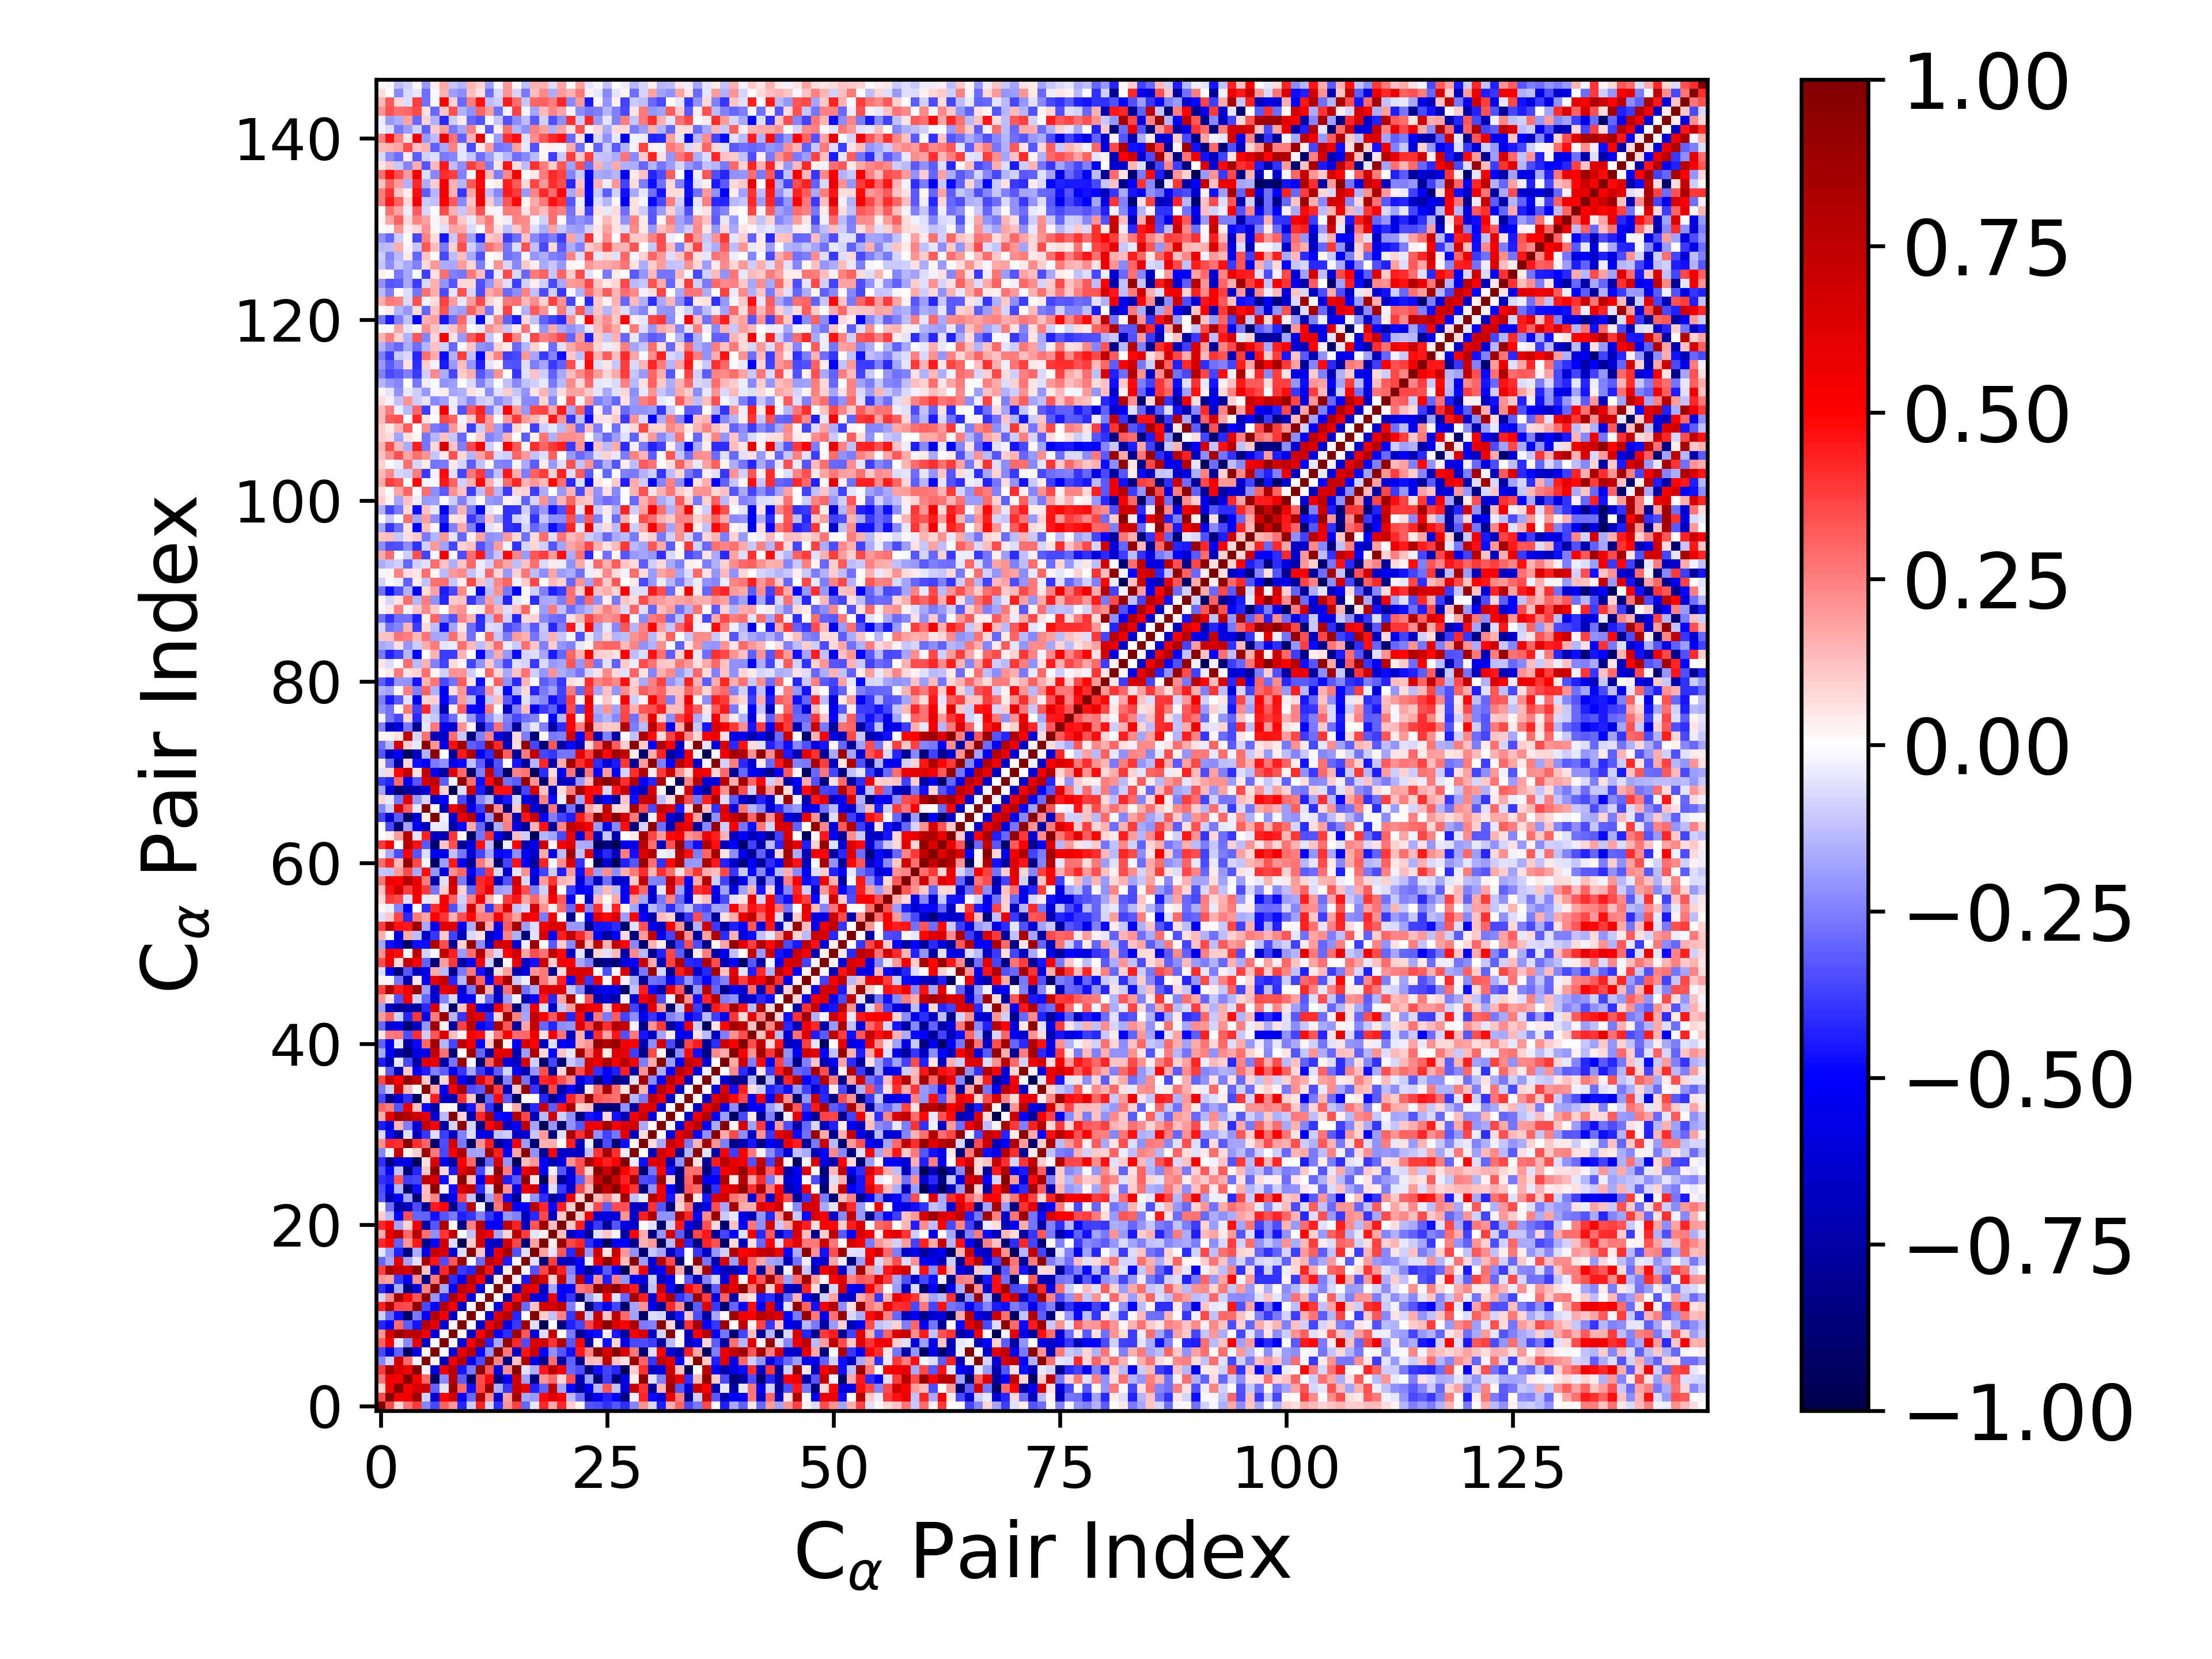

Source data for this figure (header and first rows):
1.000000000000000000e+00, 3.560058860668345870e-01, 7.943577157450994186e-02, 2.656889387613653453e-01, 3.880176580853217372e-01, -2.354697598400064262e-01, -3.527942952821124800e-01, 3.104580018117857332e-01, 2.033786720467963272e-01, -4.235190596159269516e-01, -1.008542367176575721e-01, 4.332526226772259181e-01, -8.126500743107595293e-02, -4.066422896527669972e-01, 2.054871549692966481e-01, 3.696660244707147824e-01, -3.035055868728178119e-01, -4.920575445110548368e-02, 4.177449494081892922e-01, 1.677351045581115530e-01, 4.174473336958392511e-01, 9.471272128638841270e-02, 1.674897293114834679e-02, -3.300591562730282869e-01
3.560058860668345870e-01, 1.000000000000000000e+00, 5.510947639545151766e-01, 5.680412669245070711e-01, 8.688552422543754927e-01, -9.354749261284660278e-02, -6.194010019813631640e-01, 4.994446910128529926e-01, 6.665318903120289740e-01, -5.059277506095394283e-01, -2.898902451059157670e-01, 8.175982009191523625e-01, 2.288859737871436206e-01, -6.373678570282755862e-01, 1.852999060856580227e-01, 8.431454288512038042e-01, -1.775475096512519335e-01, -1.974686217802028854e-01, 4.828384025624440912e-01, 6.143307015732440979e-01, 5.250341904471724774e-01, -1.345684796214259293e-01, -2.823242601509785010e-01, -7.218717393854121589e-01
7.943577157450994186e-02, 5.510947639545151766e-01, 1.000000000000000000e+00, 5.200056445141454375e-01, 6.425662625546524342e-01, 6.853796537654103238e-01, -3.088534196390483877e-01, -5.350055163018210824e-02, 8.970616853884213482e-01, 2.932463651472290711e-01, -4.722284086591178043e-01, 3.660423428605556473e-01, 8.712162699954068001e-01, -1.639937726717500821e-01, -3.971499046580585501e-01, 7.092312062564268826e-01, 5.890077974805354444e-01, -4.325632422924748921e-01, -3.116540848640234063e-01, 7.409208411164475150e-01, -1.738142216652938943e-01, -4.902341538704194090e-01, -7.683062530455694317e-01, -5.134116634874037466e-01
2.656889387613653453e-01, 5.680412669245070711e-01, 5.200056445141454375e-01, 1.000000000000000000e+00, 5.518575272423353884e-01, 2.900389616086900268e-01, -9.401532675632896519e-01, -2.275009859485178643e-01, 7.659218106495976341e-01, -3.164953854922191723e-01, -9.162754377285118323e-01, 3.477705445982448018e-01, 4.795919706934708149e-01, -8.367628194568969002e-01, -5.084037423199467831e-01, 6.746856608658189369e-01, -1.819247791059553643e-01, -8.589074782635381933e-01, 2.095847624952009991e-01, 2.900667166679269937e-01, 7.993859042516808511e-02, 3.502310452177961886e-01, -6.813861762932982291e-01, -1.824828417817235537e-01
3.880176580853217372e-01, 8.688552422543754927e-01, 6.425662625546524342e-01, 5.518575272423353884e-01, 1.000000000000000000e+00, -2.590323992429322680e-02, -5.918098938646587648e-01, 5.831666665957376816e-01, 7.810772729755589561e-01, -4.595763205230379289e-01, -2.590397915554310537e-01, 9.244749493529569317e-01, 3.358998789756187375e-01, -6.033737883099382637e-01, 2.188918560527318979e-01, 9.624462036282963595e-01, -6.009818374433825022e-02, -1.595651979222905970e-01, 4.494756182740936579e-01, 7.778349949637312077e-01, 5.408412522483719842e-01, -2.993667698215877748e-01, -3.442788476819368393e-01, -8.731275127895140598e-01
-2.354697598400064262e-01, -9.354749261284660278e-02, 6.853796537654103238e-01, 2.900389616086900268e-01, -2.590323992429322680e-02, 1.000000000000000000e+00, 1.626803962828385700e-02, -6.813621548951629414e-01, 5.609721184844058683e-01, 7.940441777047110294e-01, -5.249983575324997931e-01, -3.583989439427339163e-01, 9.187519388640407181e-01, 2.393638923122110018e-01, -8.289518609872356114e-01, 1.178120691370662387e-01, 8.231770605374968408e-01, -5.621553662209756164e-01, -8.270680492464700384e-01, 2.822724355956073294e-01, -7.527161876898086357e-01, -3.108115999635306381e-01, -8.051144428863149516e-01, 1.369892897448406754e-01
-3.527942952821124800e-01, -6.194010019813631640e-01, -3.088534196390483877e-01, -9.401532675632896519e-01, -5.918098938646587648e-01, 1.626803962828385700e-02, 1.000000000000000000e+00, 1.297219807217292811e-02, -6.241338358290448030e-01, 5.940283550711219496e-01, 7.891299857493139225e-01, -4.854291981738436124e-01, -2.036668418922921719e-01, 9.569336864429693890e-01, 2.604580663965749276e-01, -6.719600195562467349e-01, 4.595844946817774779e-01, 7.162102052098207050e-01, -4.913889665999507383e-01, -2.147665555239134105e-01, -3.317333220166099328e-01, -4.675144542164478279e-01, 4.521436777018688624e-01, 2.392456267950366922e-01
3.104580018117857332e-01, 4.994446910128529926e-01, -5.350055163018210824e-02, -2.275009859485178643e-01, 5.831666665957376816e-01, -6.813621548951629414e-01, 1.297219807217292811e-02, 1.000000000000000000e+00, -2.136827241854142787e-02, -6.181242655805432307e-01, 5.670367449668830551e-01, 8.084366612442487332e-01, -4.302010066696592139e-01, -1.674877379216628825e-01, 9.070600164850378677e-01, 4.150283411512157294e-01, -3.492238918038235163e-01, 6.412823330139674205e-01, 6.882207225431676845e-01, 3.961338669091567510e-01, 8.117745957472340956e-01, -3.286786220923934021e-01, 4.868080990972157851e-01, -7.514567554285497275e-01
2.033786720467963272e-01, 6.665318903120289740e-01, 8.970616853884213482e-01, 7.659218106495976341e-01, 7.810772729755589561e-01, 5.609721184844058683e-01, -6.241338358290448030e-01, -2.136827241854142787e-02, 1.000000000000000000e+00, 1.613890157263131800e-02, -6.768117979945628138e-01, 5.175403444720561019e-01, 8.117820907762284266e-01, -4.951404951432550883e-01, -4.091957110178338630e-01, 8.690592005903460260e-01, 3.294555067275651283e-01, -6.148198055171971710e-01, -6.815710623028006787e-02, 7.308479314832707630e-01, -5.165941338545779367e-03, -2.620755632839289473e-01, -8.133616713351345950e-01, -5.521101601316373841e-01
-4.235190596159269516e-01, -5.059277506095394283e-01, 2.932463651472290711e-01, -3.164953854922191723e-01, -4.595763205230379289e-01, 7.940441777047110294e-01, 5.940283550711219496e-01, -6.181242655805432307e-01, 1.613890157263131800e-02, 1.000000000000000000e+00, 1.232807530059573838e-02, -6.677381108167284030e-01, 5.791653873793004559e-01, 7.565399836306373471e-01, -5.635454674631072969e-01, -3.863917040409804993e-01, 8.913776663395388544e-01, -6.782140134902521489e-02, -9.698736162645347214e-01, -1.429966392352109966e-03, -8.452166541452647008e-01, -4.328197593414693789e-01, -3.631424138916110045e-01, 3.607643597211784292e-01
-1.008542367176575721e-01, -2.898902451059157670e-01, -4.722284086591178043e-01, -9.162754377285118323e-01, -2.590397915554310537e-01, -5.249983575324997931e-01, 7.891299857493139225e-01, 5.670367449668830551e-01, -6.768117979945628138e-01, 1.232807530059573838e-02, 1.000000000000000000e+00, 5.072040064692239295e-03, -5.976134160476990198e-01, 6.377328193262309375e-01, 7.832709339499298595e-01, -4.295630778720341270e-01, -5.156202758892052852e-03, 9.740867218575277597e-01, 9.991815420959200555e-02, -1.178552211920454035e-01, 2.489896289637631155e-01, -3.979431494013349058e-01, 7.811562047746685167e-01, -1.148888941904594313e-01
4.332526226772259181e-01, 8.175982009191523625e-01, 3.660423428605556473e-01, 3.477705445982448018e-01, 9.244749493529569317e-01, -3.583989439427339163e-01, -4.854291981738436124e-01, 8.084366612442487332e-01, 5.175403444720561019e-01, -6.677381108167284030e-01, 5.072040064692239295e-03, 1.000000000000000000e+00, -2.538691806351192452e-03, -5.858505135504998851e-01, 5.324904641885276346e-01, 8.521001803553215348e-01, -2.953473791239960566e-01, 1.096270982516392434e-01, 6.831177274296412749e-01, 6.611317495695819835e-01, 7.642615946571681418e-01, -2.425787219043413490e-01, -2.180869465141572691e-02, -8.951237276045326263e-01
-8.126500743107595293e-02, 2.288859737871436206e-01, 8.712162699954068001e-01, 4.795919706934708149e-01, 3.358998789756187375e-01, 9.187519388640407181e-01, -2.036668418922921719e-01, -4.302010066696592139e-01, 8.117820907762284266e-01, 5.791653873793004559e-01, -5.976134160476990198e-01, -2.538691806351192452e-03, 1.000000000000000000e+00, -3.650106841512852206e-03, -7.121543869745877720e-01, 4.666475081128402258e-01, 7.536993746590062715e-01, -6.003663330399010567e-01, -6.165321470274909288e-01, 5.509569064558098583e-01, -5.160373031060622173e-01, -3.966188230541787263e-01, -8.943909669730369938e-01, -1.864370027784600925e-01
-4.066422896527669972e-01, -6.373678570282755862e-01, -1.639937726717500821e-01, -8.367628194568969002e-01, -6.033737883099382637e-01, 2.393638923122110018e-01, 9.569336864429693890e-01, -1.674877379216628825e-01, -4.951404951432550883e-01, 7.565399836306373471e-01, 6.377328193262309375e-01, -5.858505135504998851e-01, -3.650106841512852206e-03, 1.000000000000000000e+00, 4.434413306540671562e-02, -6.590588283005613945e-01, 6.299547778722498492e-01, 5.573307140585824770e-01, -6.801761414924489824e-01, -1.783813388842286352e-01, -5.148013012294476720e-01, -5.000378088610054617e-01, 2.621842936514791056e-01, 3.017224715910706845e-01
2.054871549692966481e-01, 1.852999060856580227e-01, -3.971499046580585501e-01, -5.084037423199467831e-01, 2.188918560527318979e-01, -8.289518609872356114e-01, 2.604580663965749276e-01, 9.070600164850378677e-01, -4.091957110178338630e-01, -5.635454674631072969e-01, 7.832709339499298595e-01, 5.324904641885276346e-01, -7.121543869745877720e-01, 4.434413306540671562e-02, 1.000000000000000000e+00, 3.677829434771640732e-02, -4.477047212474203342e-01, 8.367336141163793650e-01, 6.546059661988610223e-01, 8.200192664504751816e-02, 7.413705608470128050e-01, -2.061994118542558319e-01, 7.659293983922691451e-01, -4.729615683826896011e-01
3.696660244707147824e-01, 8.431454288512038042e-01, 7.092312062564268826e-01, 6.746856608658189369e-01, 9.624462036282963595e-01, 1.178120691370662387e-01, -6.719600195562467349e-01, 4.150283411512157294e-01, 8.690592005903460260e-01, -3.863917040409804993e-01, -4.295630778720341270e-01, 8.521001803553215348e-01, 4.666475081128402258e-01, -6.590588283005613945e-01, 3.677829434771640732e-02, 1.000000000000000000e+00, -8.276527461480944273e-03, -3.416827879640276788e-01, 3.657323199268857628e-01, 7.828096149797354464e-01, 4.300190330613479217e-01, -2.447303288829097700e-01, -5.040044157049936580e-01, -8.059979720066143827e-01
-3.035055868728178119e-01, -1.775475096512519335e-01, 5.890077974805354444e-01, -1.819247791059553643e-01, -6.009818374433825022e-02, 8.231770605374968408e-01, 4.595844946817774779e-01, -3.492238918038235163e-01, 3.294555067275651283e-01, 8.913776663395388544e-01, -5.156202758892052852e-03, -2.953473791239960566e-01, 7.536993746590062715e-01, 6.299547778722498492e-01, -4.477047212474203342e-01, -8.276527461480944273e-03, 1.000000000000000000e+00, -5.535527680867671080e-02, -8.771481962974808644e-01, 3.770889844824892312e-01, -6.735136004796451470e-01, -6.889552595836032634e-01, -5.031282457500584337e-01, -3.259156485587936386e-02
-4.920575445110548368e-02, -1.974686217802028854e-01, -4.325632422924748921e-01, -8.589074782635381933e-01, -1.595651979222905970e-01, -5.621553662209756164e-01, 7.162102052098207050e-01, 6.412823330139674205e-01, -6.148198055171971710e-01, -6.782140134902521489e-02, 9.740867218575277597e-01, 1.096270982516392434e-01, -6.003663330399010567e-01, 5.573307140585824770e-01, 8.367336141163793650e-01, -3.416827879640276788e-01, -5.535527680867671080e-02, 1.000000000000000000e+00, 1.807418117363137344e-01, -5.049151146846352078e-02, 3.341023180446725527e-01, -4.174394857964938699e-01, 7.797972370346644144e-01, -2.089565623836555641e-01
4.177449494081892922e-01, 4.828384025624440912e-01, -3.116540848640234063e-01, 2.095847624952009991e-01, 4.494756182740936579e-01, -8.270680492464700384e-01, -4.913889665999507383e-01, 6.882207225431676845e-01, -6.815710623028006787e-02, -9.698736162645347214e-01, 9.991815420959200555e-02, 6.831177274296412749e-01, -6.165321470274909288e-01, -6.801761414924489824e-01, 6.546059661988610223e-01, 3.657323199268857628e-01, -8.771481962974808644e-01, 1.807418117363137344e-01, 1.000000000000000000e+00, 3.377258907365499052e-02, 8.824433308674516363e-01, 3.615318498464113461e-01, 4.218976980818319178e-01, -4.080637496570975187e-01
1.677351045581115530e-01, 6.143307015732440979e-01, 7.409208411164475150e-01, 2.900667166679269937e-01, 7.778349949637312077e-01, 2.822724355956073294e-01, -2.147665555239134105e-01, 3.961338669091567510e-01, 7.308479314832707630e-01, -1.429966392352109966e-03, -1.178552211920454035e-01, 6.611317495695819835e-01, 5.509569064558098583e-01, -1.783813388842286352e-01, 8.200192664504751816e-02, 7.828096149797354464e-01, 3.770889844824892312e-01, -5.049151146846352078e-02, 3.377258907365499052e-02, 1.000000000000000000e+00, 1.322860617166331521e-01, -6.894181042739319087e-01, -4.860145993179398327e-01, -7.945876797786142198e-01
4.174473336958392511e-01, 5.250341904471724774e-01, -1.738142216652938943e-01, 7.993859042516808511e-02, 5.408412522483719842e-01, -7.527161876898086357e-01, -3.317333220166099328e-01, 8.117745957472340956e-01, -5.165941338545779367e-03, -8.452166541452647008e-01, 2.489896289637631155e-01, 7.642615946571681418e-01, -5.160373031060622173e-01, -5.148013012294476720e-01, 7.413705608470128050e-01, 4.300190330613479217e-01, -6.735136004796451470e-01, 3.341023180446725527e-01, 8.824433308674516363e-01, 1.322860617166331521e-01, 1.000000000000000000e+00, 1.035857469564177291e-01, 4.451050350596104654e-01, -6.148108108048552234e-01
9.471272128638841270e-02, -1.345684796214259293e-01, -4.902341538704194090e-01, 3.502310452177961886e-01, -2.993667698215877748e-01, -3.108115999635306381e-01, -4.675144542164478279e-01, -3.286786220923934021e-01, -2.620755632839289473e-01, -4.328197593414693789e-01, -3.979431494013349058e-01, -2.425787219043413490e-01, -3.966188230541787263e-01, -5.000378088610054617e-01, -2.061994118542558319e-01, -2.447303288829097700e-01, -6.889552595836032634e-01, -4.174394857964938699e-01, 3.615318498464113461e-01, -6.894181042739319087e-01, 1.035857469564177291e-01, 1.000000000000000000e+00, 9.895935665639483958e-02, 5.411139764681024422e-01
1.674897293114834679e-02, -2.823242601509785010e-01, -7.683062530455694317e-01, -6.813861762932982291e-01, -3.442788476819368393e-01, -8.051144428863149516e-01, 4.521436777018688624e-01, 4.868080990972157851e-01, -8.133616713351345950e-01, -3.631424138916110045e-01, 7.811562047746685167e-01, -2.180869465141572691e-02, -8.943909669730369938e-01, 2.621842936514791056e-01, 7.659293983922691451e-01, -5.040044157049936580e-01, -5.031282457500584337e-01, 7.797972370346644144e-01, 4.218976980818319178e-01, -4.860145993179398327e-01, 4.451050350596104654e-01, 9.895935665639483958e-02, 1.000000000000000000e+00, 7.126581351165019174e-02
-3.300591562730282869e-01, -7.218717393854121589e-01, -5.134116634874037466e-01, -1.824828417817235537e-01, -8.731275127895140598e-01, 1.369892897448406754e-01, 2.392456267950366922e-01, -7.514567554285497275e-01, -5.521101601316373841e-01, 3.607643597211784292e-01, -1.148888941904594313e-01, -8.951237276045326263e-01, -1.864370027784600925e-01, 3.017224715910706845e-01, -4.729615683826896011e-01, -8.059979720066143827e-01, -3.259156485587936386e-02, -2.089565623836555641e-01, -4.080637496570975187e-01, -7.945876797786142198e-01, -6.148108108048552234e-01, 5.411139764681024422e-01, 7.126581351165019174e-02, 1.000000000000000000e+00
-3.491778392819552823e-01, -5.262129468060448012e-01, -1.469265974713993561e-01, -8.690239260380433484e-01, -4.709327291925909376e-01, 1.253432993774933057e-01, 9.529897553119580644e-01, 2.827844076600230863e-02, -4.740058008741204199e-01, 6.434666991190468588e-01, 7.376881344154236908e-01, -4.134881052248869371e-01, -6.253921461503504642e-02, 9.548064583238865533e-01, 2.174082454865521596e-01, -5.569394759626049574e-01, 5.805976331480031671e-01, 6.794010329819264449e-01, -5.619067606842479412e-01, -6.227970240073059383e-02, -3.841588811641503676e-01, -6.198290884621324714e-01, 3.513182247164905458e-01, 1.342498116172917422e-01
-4.043358151033947245e-01, -4.370699378801330415e-01, 3.335491710672509602e-01, -3.754346706646589649e-01, -3.648295469039296579e-01, 7.473659052609052944e-01, 6.386764627682623985e-01, -4.737423414744376116e-01, 4.004096501523016216e-02, 9.662669132345661493e-01, 1.184448689381903813e-01, -5.549718883105247969e-01, 5.692838036490330822e-01, 7.948260109549132313e-01, -4.437208071769920270e-01, -3.220606467918088467e-01, 9.328187683266858654e-01, 4.884581226863209114e-02, -9.472329797512982763e-01, 1.139694920630072716e-01, -7.951493029664062906e-01, -5.837275574639502196e-01, -3.179130850671978981e-01, 2.325649113899189158e-01
-3.284161892476798461e-01, -4.874541134455046554e-01, -1.211134695214978463e-01, -8.746545388900859308e-01, -4.226785761585507006e-01, 1.133996082699141733e-01, 9.547218244281687749e-01, 8.104143758776000128e-02, -4.497046668619698040e-01, 6.271359219061835022e-01, 7.611727041051425946e-01, -3.604872606770342380e-01, -5.724951656872164646e-02, 9.498740969171963755e-01, 2.567944946311735421e-01, -5.156009373460226364e-01, 5.821979530725747143e-01, 7.051107214064753492e-01, -5.293307840168273160e-01, -2.439780217106090124e-02, -3.299243707457691910e-01, -6.281054630116288395e-01, 3.453968333624662379e-01, 7.906038594751181592e-02
-4.098431922930161342e-01, -8.491551311377283362e-01, -5.907098440341059797e-01, -5.849018553017114597e-01, -9.656830663593543029e-01, 5.732059058651939321e-02, 6.351148063123627230e-01, -5.570455583903730634e-01, -7.586877687698195816e-01, 5.078490847665034780e-01, 2.962558933072237943e-01, -9.192262876702594898e-01, -2.999590415208704952e-01, 6.629177489117467070e-01, -2.109106311423936675e-01, -9.636705419565317898e-01, 1.323287195305823671e-01, 1.971614797682449960e-01, -5.031225236642288268e-01, -7.268443400828265011e-01, -5.806595792009497936e-01, 2.165630818433487148e-01, 3.388641400225781419e-01, 8.453537417568379730e-01
-2.405545755531809937e-01, -2.798355580778255289e-02, 7.198625320000824335e-01, 2.490843029224328736e-02, 9.981214069997229599e-02, 8.768532876219383709e-01, 2.595694339065706124e-01, -3.536267978709535797e-01, 5.160460646209611424e-01, 8.106749990484566348e-01, -1.831811267426018686e-01, -1.747146375003202079e-01, 8.647315206243206820e-01, 4.425409247279601388e-01, -5.224834689547536160e-01, 1.768691401259696594e-01, 9.538654097076471050e-01, -2.140151975502825044e-01, -8.092184020490784668e-01, 4.961343418703723085e-01, -6.361526560767331029e-01, -6.578609897007715590e-01, -6.540125326744233858e-01, -1.230369302725679292e-01
2.118826090925054473e-01, 4.282936895965065993e-01, 4.022376393338926714e-01, 9.433159541890262512e-01, 4.007522644750125540e-01, 3.015800414903665461e-01, -8.917810019206687810e-01, -3.452530346508208003e-01, 6.638692004004139724e-01, -2.626320624972166007e-01, -9.304205496896991168e-01, 2.033291974327277041e-01, 4.433535543994746031e-01, -7.937049463882371869e-01, -5.822023995947698261e-01, 5.495772135630297983e-01, -1.942913752184386167e-01, -8.952743223949384266e-01, 1.507462600498271910e-01, 1.595808920403955500e-01, -1.932841618674831230e-03, 4.444287953752648623e-01, -6.739417966619037914e-01, -3.243202705538037606e-02
-7.402988630534147740e-02, -4.808359457271509374e-01, -7.752636343568269917e-01, -5.979329570722406728e-02, -6.728350995999955453e-01, -3.964341315988022529e-01, -6.386263074147299768e-02, -3.812778441586757716e-01, -6.583163525124556825e-01, -2.438812900715999210e-01, -6.578071254258363587e-02, -5.437438870058814988e-01, -6.162702484419088078e-01, -1.182607517866506308e-01, -9.480983057868551389e-02, -6.550099172152837879e-01, -6.176966760988981120e-01, -1.111551017075024239e-01, 1.964778686849393829e-01, -8.580058176533824632e-01, -5.499171988839645503e-02, 8.256037970489282785e-01, 4.029811052220065859e-01, 7.638203402254588603e-01
-4.408444688005754841e-01, -5.983444669597063337e-01, 1.474221981605154663e-01, -2.554584880546402759e-01, -6.022947314644840899e-01, 7.507652281132551897e-01, 5.146243696718679761e-01, -7.626417376316364516e-01, -8.274431034655067851e-02, 9.441388029992637820e-01, -8.389022850888591676e-02, -8.074005697630547429e-01, 4.891549210865225872e-01, 6.909903972811073380e-01, -6.628634749861280762e-01, -5.176813414616037168e-01, 7.664025370499926160e-01, -1.760613174155085947e-01, -9.627222425350999702e-01, -2.045115830228239617e-01, -9.022106678724018947e-01, -2.156838926980423898e-01, -3.305551661951853792e-01, 5.632541225993110690e-01
1.619087289508423511e-01, 5.903237762407937961e-01, 8.724695170133247579e-01, 7.797654453522475659e-01, 6.945067633038447541e-01, 6.166615789167788630e-01, -6.172423264876598648e-01, -1.347847000747135759e-01, 9.729461476253201679e-01, 7.840188134384951102e-02, -7.312251217216662047e-01, 4.174424882103895396e-01, 8.419879796494157409e-01, -4.772765350968019571e-01, -5.068284196005297115e-01, 8.150168401129032070e-01, 3.557416937986841443e-01, -6.891681879236176700e-01, -1.338116097125910398e-01, 6.808970028265907137e-01, -9.275304225311584161e-02, -2.135676793532921280e-01, -8.681407006900621059e-01, -4.570258807370250476e-01
2.978070305039345333e-01, 2.566982167755854638e-01, -3.294286213347387693e-01, 5.704939503799062450e-01, 1.324513383551110535e-01, -4.850039889554645378e-01, -7.557174845390810525e-01, 1.838957020071532375e-02, -8.972798463505788150e-03, -7.803000262950439136e-01, -4.535946031400233114e-01, 2.192875840124046405e-01, -4.027715787274317449e-01, -8.336486154246602887e-01, 1.347906493673203115e-02, 1.690123956269522221e-01, -8.721420162739299542e-01, -4.150189348737943207e-01, 7.111696666185477467e-01, -3.158524513881403872e-01, 4.580235624285733942e-01, 8.209874002662571613e-01, 8.673547848752471978e-02, 1.246075406227394600e-01
-3.564874103447344122e-01, -8.137658111295332786e-01, -6.135615524516488950e-01, -4.023417111109074962e-01, -9.592821152632031723e-01, 5.068518913005619353e-02, 4.414017296622043673e-01, -6.568948833657207720e-01, -7.099062578709764981e-01, 4.053935139441267044e-01, 1.067973608512605282e-01, -9.305643062259075782e-01, -3.018326439448687504e-01, 4.772741933870865982e-01, -3.225318766003908988e-01, -9.285549730353721554e-01, -3.836274356908728460e-03, 1.248441262231011345e-02, -4.281282624177547569e-01, -8.222549601509401285e-01, -5.559040696313060081e-01, 4.232080622961690297e-01, 2.760398905522148394e-01, 9.244664189644108410e-01
-2.594747443711999946e-01, -9.795275645018251820e-02, 6.875889497559170005e-01, 1.369091160122493100e-01, -4.907556932026418267e-03, 9.537362097558743645e-01, 1.680676755309289394e-01, -5.527867797326072585e-01, 5.154347911094910861e-01, 8.422475207230116778e-01, -3.499635619229696792e-01, -3.153852809936591450e-01, 9.003601480316582029e-01, 3.791232258857948900e-01, -7.051102397607756922e-01, 1.075412027222280437e-01, 9.192212913739040703e-01, -3.924028940450390857e-01, -8.662361015317245894e-01, 3.607384786259134613e-01, -7.377434670195611721e-01, -4.866391402234866992e-01, -7.331600865711309645e-01, 4.670629749835897293e-02
3.586876510303202981e-01, 7.195963982291682104e-01, 5.171758223743690985e-01, 9.200412262073663916e-01, 7.517598113323659126e-01, 1.036168742285278194e-01, -9.316961655313781288e-01, 8.507376846547305693e-02, 7.875251094546859010e-01, -4.940248742920440028e-01, -7.502136411330546650e-01, 6.180109487904098531e-01, 3.801561481154306366e-01, -8.961615679868747408e-01, -2.362262178143356706e-01, 8.423751074535710259e-01, -2.703806286988345020e-01, -6.783680482614684593e-01, 4.254555331052603528e-01, 4.535825274305304577e-01, 3.388703177738409678e-01, 2.298708947929794522e-01, -5.713522356204125963e-01, -4.454249229022103629e-01
1.451031257866567011e-02, -3.256109837454815858e-01, -7.135958124273310554e-01, 1.035147727012324381e-01, -5.141392449588868541e-01, -4.415606618442476372e-01, -2.505763794002737743e-01, -3.125469024480778679e-01, -5.340132314136767366e-01, -3.968620596372541831e-01, -1.780530766954744604e-01, -3.890153044030617013e-01, -5.998738650791488602e-01, -3.136584401586521298e-01, -8.192319782737828016e-02, -4.877052882835072323e-01, -7.272273527620826128e-01, -2.052668157452496311e-01, 3.408017843045701434e-01, -7.843694095592579352e-01, 7.304208658329054693e-02, 8.885511473865682630e-01, 3.472264538005261914e-01, 6.556394676815701095e-01
-4.426693332655135538e-01, -7.091305676425949667e-01, -4.274176017537448247e-02, -3.588629099121090071e-01, -7.425383884789853450e-01, 6.141210771645708721e-01, 5.789423305122299857e-01, -7.618274129829939456e-01, -2.709903509114248710e-01, 8.883470150678350885e-01, 9.305187805503507131e-03, -8.928488786195253324e-01, 3.081451018058707358e-01, 7.267072470447818455e-01, -5.875435019886610100e-01, -6.724138610034654517e-01, 6.425374890189727850e-01, -9.001305280287452693e-02, -9.002373676279010750e-01, -3.608744039435367035e-01, -8.750990086702986614e-01, -1.083956139550011216e-01, -1.751806238855101172e-01, 6.786351763238067658e-01
-1.682092770688849714e-01, -5.236379014324769043e-01, -7.376896436006901148e-01, -8.778329337750193639e-01, -5.725509869873414148e-01, -5.651683005557192052e-01, 7.355921514824252938e-01, 2.783853535961557935e-01, -8.921847535067771728e-01, 2.049746309209495975e-03, 8.611173253682907758e-01, -2.996408154971403337e-01, -7.506126828795837147e-01, 5.947617561439590972e-01, 6.078552451216546748e-01, -7.156042952014521896e-01, -1.877325129387715785e-01, 8.253936576504267153e-01, 7.621638141235750896e-02, -4.864686039702849074e-01, 1.123046080123868140e-01, -3.973236334609581838e-02, 8.513280591006617826e-01, 2.694214923967750974e-01
-3.066838939753573356e-01, -5.269656888091081015e-01, -4.427349162402846594e-02, -7.435957842889809877e-01, -4.815850900669896850e-01, 2.969016044247363428e-01, 8.766044361888958303e-01, -1.407212242063617391e-01, -3.612957621945344089e-01, 7.440562110813029317e-01, 5.654202307110088865e-01, -4.911767707397834970e-01, 9.703668800188747223e-02, 9.233709118164740159e-01, 1.916102453105426873e-02, -5.303263202734863624e-01, 6.686532527063209219e-01, 4.989275986368169602e-01, -6.782104166616433893e-01, -5.775711746118284556e-02, -5.047216172561114211e-01, -5.583698403201995397e-01, 1.687477566640311621e-01, 2.031417320848167285e-01
5.189776920128905818e-02, 2.598520424166425591e-01, 2.673006129611114612e-01, -3.507966887668113598e-01, 4.101388320392757025e-01, -9.564701049369367380e-02, 3.331336019877142451e-01, 6.276193341408431436e-01, 1.279897182803355349e-01, 2.650373473365480112e-02, 5.186143605733486428e-01, 4.753101399796214044e-01, 4.964316164824160438e-02, 2.711853481267536559e-01, 5.278793171232696313e-01, 2.940709480481906724e-01, 2.891677970663181219e-01, 5.579063534698093241e-01, 5.548046966017874948e-02, 5.441628193106849976e-01, 2.673359812851728856e-01, -6.999830326460654284e-01, 1.603454492340271320e-01, -6.311570187290571621e-01
-2.919210398565602604e-01, -6.268929084907851612e-01, -5.370013622673411868e-01, -8.934644744482064249e-01, -6.677392825866395043e-01, -2.085401429521381023e-01, 8.699892838784634153e-01, 2.723514200601328747e-02, -7.789569305617625172e-01, 3.678009636623827405e-01, 7.735121888750240426e-01, -5.059052103882192286e-01, -4.490294804141121143e-01, 8.125644651976794419e-01, 3.346532454728094463e-01, -7.739608876410356553e-01, 1.730265017143667039e-01, 7.128337442689091086e-01, -3.009505377925298375e-01, -4.233373872492692258e-01, -2.205052896727307254e-01, -2.101481186645211552e-01, 6.271996033462596820e-01, 3.623105339088469878e-01
1.882475801058310361e-01, 3.015610668654257753e-01, -9.349335964084899697e-02, -4.250430351437672893e-01, 3.907476573802856068e-01, -5.749609048514214837e-01, 2.555502453361557236e-01, 8.887166544063200835e-01, -1.449435993055203653e-01, -3.908438289279826394e-01, 6.928596082106698306e-01, 6.185170920640170600e-01, -4.081229497200527523e-01, 8.808267244964390619e-02, 8.740675699986352187e-01, 2.345904655518945281e-01, -1.760369641559528520e-01, 7.504339218911465492e-01, 4.925315339973699302e-01, 3.279204695235387601e-01, 6.550186950455418877e-01, -4.266263443882942763e-01, 5.166645444948818611e-01, -6.383651307227059535e-01
-1.873951962960682949e-01, -6.722492492196847635e-01, -7.871075205749401560e-01, -7.497504450887416683e-01, -7.792325075198427431e-01, -4.148221367622028644e-01, 6.522287213646337234e-01, -5.928201110527501344e-02, -9.174563904757429000e-01, 1.114638907274472512e-01, 6.282150802393299260e-01, -5.642700820150395868e-01, -6.796362630123349291e-01, 5.574236140129475992e-01, 3.088891873211896955e-01, -8.602329068652766475e-01, -1.929186437757968720e-01, 5.672647320666924786e-01, -6.036389720398902675e-02, -6.724525452705195638e-01, -1.026402428657740284e-01, 1.899901219479177283e-01, 7.053986313546086739e-01, 5.576518148144294917e-01
2.063056787907441014e-01, 5.500800886107675564e-02, -3.402680855931490278e-01, 5.118277696615294303e-01, -8.748003886844137045e-02, -2.977241400145373973e-01, -6.316170536826443138e-01, -2.369828345784531221e-01, -7.401441430603498961e-02, -5.351062555072073623e-01, -4.990242701143670079e-01, -5.320829156847591002e-02, -3.037640224548140422e-01, -6.597323544076734159e-01, -1.943514847600935069e-01, -2.589200584914367817e-02, -7.058635256583950524e-01, -4.883450242992012358e-01, 4.528101505825718465e-01, -4.146920117294322639e-01, 1.756911797961540067e-01, 8.177288612067514784e-01, 1.172320545380153324e-02, 3.433067506813757275e-01
3.697033638245460496e-01, 8.164396147246140156e-01, 4.530863531218013440e-01, 5.608346864591872150e-01, 9.068748378865552073e-01, -1.913053549256017727e-01, -6.522060584234993241e-01, 5.840543583546285999e-01, 6.455160611965445883e-01, -6.134994821290997713e-01, -2.594175779224212053e-01, 9.022696138307529923e-01, 1.517650934999836276e-01, -7.045808722062335550e-01, 2.778647400247263866e-01, 8.933232810475636443e-01, -2.757017317938613155e-01, -1.631436197741596428e-01, 6.085090083825819285e-01, 6.360938599181654718e-01, 6.357266371856408194e-01, -1.065401140324964691e-01, -2.329983312742278656e-01, -7.844612050312779195e-01
2.923550363994333046e-02, -2.118447231407044953e-02, -2.730062786366320715e-01, -7.354133001668156089e-01, 5.448070976662978265e-02, -5.357380528308863799e-01, 5.939806856077184394e-01, 7.486123988611472768e-01, -4.276739793640831344e-01, -1.413599863765664655e-01, 9.031871799122753730e-01, 3.051656350688757291e-01, -4.959377014063714451e-01, 4.320108182625062576e-01, 8.577938184733386873e-01, -1.158669151672916398e-01, -3.905792635819509140e-02, 9.251706874500650324e-01, 2.633460700239840246e-01, 1.290038498398972666e-01, 4.446274628832593279e-01, -4.819562817479381978e-01, 6.648746460917006607e-01, -3.960127709628177839e-01
-6.676260982404066957e-02, -5.078951419982976612e-01, -8.713653889503425454e-01, -3.351150067595859983e-01, -6.750694674213637558e-01, -5.652064604670816728e-01, 1.695704037193435654e-01, -1.370240880564261576e-01, -8.172020395015002769e-01, -2.620712268453617155e-01, 2.596614724357430015e-01, -4.624521750735787196e-01, -7.795448058083485066e-01, 6.263672572488981904e-02, 1.936650507987890124e-01, -7.199795415808534216e-01, -6.088831711794610024e-01, 2.173565956652337983e-01, 2.597741439382594275e-01, -8.137347225427461472e-01, 6.638126879978582806e-02, 6.432905797334937947e-01, 6.421029750415317983e-01, 6.404707893668379892e-01
3.466891522469755516e-01, 5.711319253974220800e-01, 7.553564044694445478e-02, 7.338685987525516152e-01, 5.266393503406204823e-01, -3.063082567554580860e-01, -8.688489093220824744e-01, 1.922536522964004568e-01, 3.829157476128490778e-01, -7.534311398149921013e-01, -5.358550909780824822e-01, 5.388676576797263307e-01, -8.997270238327531588e-02, -9.172537241756263393e-01, 1.848523601244108153e-02, 5.635374855980744835e-01, -6.535038109117909944e-01, -4.676947261487349183e-01, 6.900775519375380584e-01, 9.395981202632226748e-02, 5.399199602722848379e-01, 5.175724210313311646e-01, -1.641841480715657553e-01, -2.551702802179325880e-01
2.160423690319139001e-01, 5.789457028643103520e-01, 4.774858332341166411e-01, -1.846216014823096052e-02, 7.501812189060590441e-01, -9.193008116826612008e-02, -1.434414701400623000e-02, 7.368096422569320181e-01, 4.419282408499566328e-01, -1.959058044387414210e-01, 2.753586122213849685e-01, 7.822129889495921251e-01, 1.817360081717005749e-01, -7.364848432762190200e-02, 5.032201117099308618e-01, 6.734905820157185419e-01, 1.782942411827747597e-01, 3.476755071127207164e-01, 2.675348839774360221e-01, 7.539917280207091288e-01, 4.836359439330220056e-01, -6.491510497636132637e-01, -4.740464100325224306e-02, -8.816152781657043969e-01
-1.775579881922115799e-01, -4.754171494495224026e-01, -5.967700662700892167e-01, -9.164943346666588608e-01, -4.751503083895880497e-01, -4.764012406700715574e-01, 8.049827651036177700e-01, 3.463634560979819699e-01, -7.929700903697577408e-01, 9.130365745684573819e-02, 9.126979797747739598e-01, -2.239432717004998241e-01, -6.329699449619335949e-01, 6.722772964037181387e-01, 6.340738770749522191e-01, -6.215232742133968147e-01, -3.751697980378979058e-02, 8.808361260555117589e-01, 9.886441718377485255e-03, -3.218360619502139697e-01, 9.704173140427219124e-02, -2.301635158209714149e-01, 7.905908962448993105e-01, 1.318635130346418327e-01
1.606972835565152746e-01, 1.447674281832693824e-02, -5.980418432890708402e-01, 1.689249881171975554e-01, -1.282397453581236024e-01, -6.588204129623489447e-01, -3.907177177193798534e-01, 1.061610883787414278e-01, -3.733749027458783676e-01, -6.973156145242656034e-01, -7.616650389463291981e-02, 5.644860468493839017e-02, -6.643432530200584774e-01, -5.144149675763836083e-01, 2.369526898811121218e-01, -1.537620689636926830e-01, -8.657001167614871706e-01, -5.802811999345249688e-02, 6.618571551017934373e-01, -5.048661539305763224e-01, 4.428073436253265882e-01, 7.458204096278314710e-01, 4.217318883784727523e-01, 2.476601288846205229e-01
3.747478726152762563e-01, 7.723263511247370205e-01, 4.644833633820634189e-01, 4.514780810202698169e-01, 8.840730243718405434e-01, -1.694404132481710512e-01, -5.321514284999108169e-01, 6.168988837294417937e-01, 6.131083653656674848e-01, -5.336820428362054614e-01, -1.575758420590835374e-01, 8.865684737430696849e-01, 1.628996592383933628e-01, -5.857641746902301216e-01, 3.204120420812455183e-01, 8.592128695887234491e-01, -1.875607739038218091e-01, -6.728414800152870967e-02, 5.433347130649736068e-01, 6.399185921541894473e-01, 6.329542832747008241e-01, -1.991832511164502717e-01, -1.957732349952538697e-01, -8.141675533137981979e-01
-5.689055968106856292e-02, 1.053457613165724172e-01, 3.662826304021037371e-01, -4.197049137032914379e-01, 2.585492076252551286e-01, 1.796665092460180413e-01, 4.963663060812281147e-01, 3.964135918305771167e-01, 1.512850793710987241e-01, 3.474744577906994647e-01, 4.838088411001166267e-01, 2.509585937923649590e-01, 2.550455164088797355e-01, 4.969211765202348752e-01, 3.113830880620735986e-01, 1.843103244768548310e-01, 5.755424616541960914e-01, 4.976768556155156120e-01, -2.625736539484760379e-01, 5.393070736485929828e-01, -1.307928396477920155e-02, -8.177247594624265092e-01, 9.277318916555402431e-03, -5.120048124645129040e-01
2.090045060104227942e-02, -3.699814289600536488e-02, -2.363172491341900272e-01, -5.229736735523244917e-01, 1.273652551185054833e-02, -4.086771170953965027e-01, 4.127515030116316597e-01, 5.238888771410257217e-01, -3.367997549632699150e-01, -1.226063208861334214e-01, 6.410306254849459373e-01, 1.952418101712138920e-01, -3.935812938112705495e-01, 2.940934106599298881e-01, 6.164639641697998718e-01, -1.197825449172900264e-01, -7.387358932691023838e-02, 6.580938553352950748e-01, 2.055191212202617246e-01, 3.799626296141743464e-02, 2.956313125319075530e-01, -2.972864888712222209e-01, 5.375746470930183873e-01, -2.352371793356358709e-01
7.353076573459255139e-02, 3.847551693134989015e-01, 3.465874813261111687e-01, -6.440525194428277367e-02, 5.287582152510239553e-01, -4.580631007186491965e-02, 5.112690441806939934e-02, 5.414353007748591295e-01, 3.059636377246415795e-01, -9.262641128000287383e-02, 2.474095913544546999e-01, 5.491777564582149829e-01, 1.423223372575591061e-01, 1.046508638771267291e-02, 3.772832782150319364e-01, 4.584678957347021466e-01, 1.784138889146902884e-01, 2.906582241412936640e-01, 1.403080992168433960e-01, 5.168892497584381962e-01, 3.221699627122149856e-01, -5.104700838296183374e-01, 1.733836855787779935e-02, -6.354650155457058913e-01
1.222485552448079604e-01, 4.677548272291050524e-01, 6.667849253351675332e-01, 3.757621227505638650e-01, 5.620000328213511365e-01, 3.835377884520004832e-01, -2.687992852725363258e-01, 9.982691631086978989e-02, 6.620463227994165534e-01, 8.739182668451414560e-02, -2.982425011326631514e-01, 4.005710106267208470e-01, 5.701295880776574565e-01, -1.928838764734792655e-01, -1.692031021975154981e-01, 6.045320890873026043e-01, 3.468079558684787345e-01, -2.562112678883782801e-01, -9.372965657445479770e-02, 6.119300293967153692e-01, 4.763256763412787413e-03, -3.787500194649051632e-01, -5.246906619037899899e-01, -4.827013269499317860e-01
2.729343039146294170e-01, 5.777293457617742600e-01, 5.272470546304152128e-01, 7.892763881672552051e-01, 5.895024722773983816e-01, 2.548360973026808640e-01, -7.454513811907717002e-01, -5.868434123484474185e-02, 7.223471318354041104e-01, -2.553140508409923459e-01, -6.951822949405961349e-01, 4.212356631231563009e-01, 4.624984828422412098e-01, -6.732442334985944132e-01, -3.402734604657434159e-01, 6.846173317331623043e-01, -7.253356736302912777e-02, -6.407748815254595831e-01, 1.885384793152446448e-01, 3.947820478186611637e-01, 1.473370137543802694e-01, 1.233494787915928870e-01, -5.866114501360246702e-01, -3.243005764851178974e-01
-1.111886116284384329e-01, -1.227079049305341008e-01, 1.906722829992378576e-01, 3.476536965712829774e-01, -1.699934782950652534e-01, 4.744621491157951509e-01, -2.072906161570921280e-01, -5.941697356558300891e-01, 2.202519205929399648e-01, 3.007616043467455369e-01, -5.209465473528748225e-01, -3.537233361848801660e-01, 3.946454943635103185e-01, -7.722924389368771014e-02, -6.298296622037393711e-01, -5.114246399641546315e-02, 2.113571609452979672e-01, -5.471738880201351130e-01, -3.719538263511202314e-01, -9.631172577422431047e-02, -4.447552665489856727e-01, 1.978227929212476865e-01, -4.748855183143702585e-01, 3.438231353665253121e-01
2.828262580905034906e-01, 4.252743291747991816e-01, 1.376209149224857931e-01, 8.841798710331203459e-01, 3.535381825047494431e-01, -2.300869666319038317e-02, -9.343104930396520791e-01, -1.934261202069201824e-01, 4.525268522585002007e-01, -5.343692725025734891e-01, -8.119302546754543215e-01, 2.625657721066158579e-01, 1.183550016405985200e-01, -9.061463906608002716e-01, -3.608006515146371385e-01, 4.641267768566301188e-01, -5.165624324074191698e-01, -7.674400796873916963e-01, 4.313976763879904808e-01, -1.015145683543457709e-02, 2.255398658406013446e-01, 6.428426101284545613e-01, -4.056154779579151937e-01, 3.190087850887518301e-03
... 86 more rows
